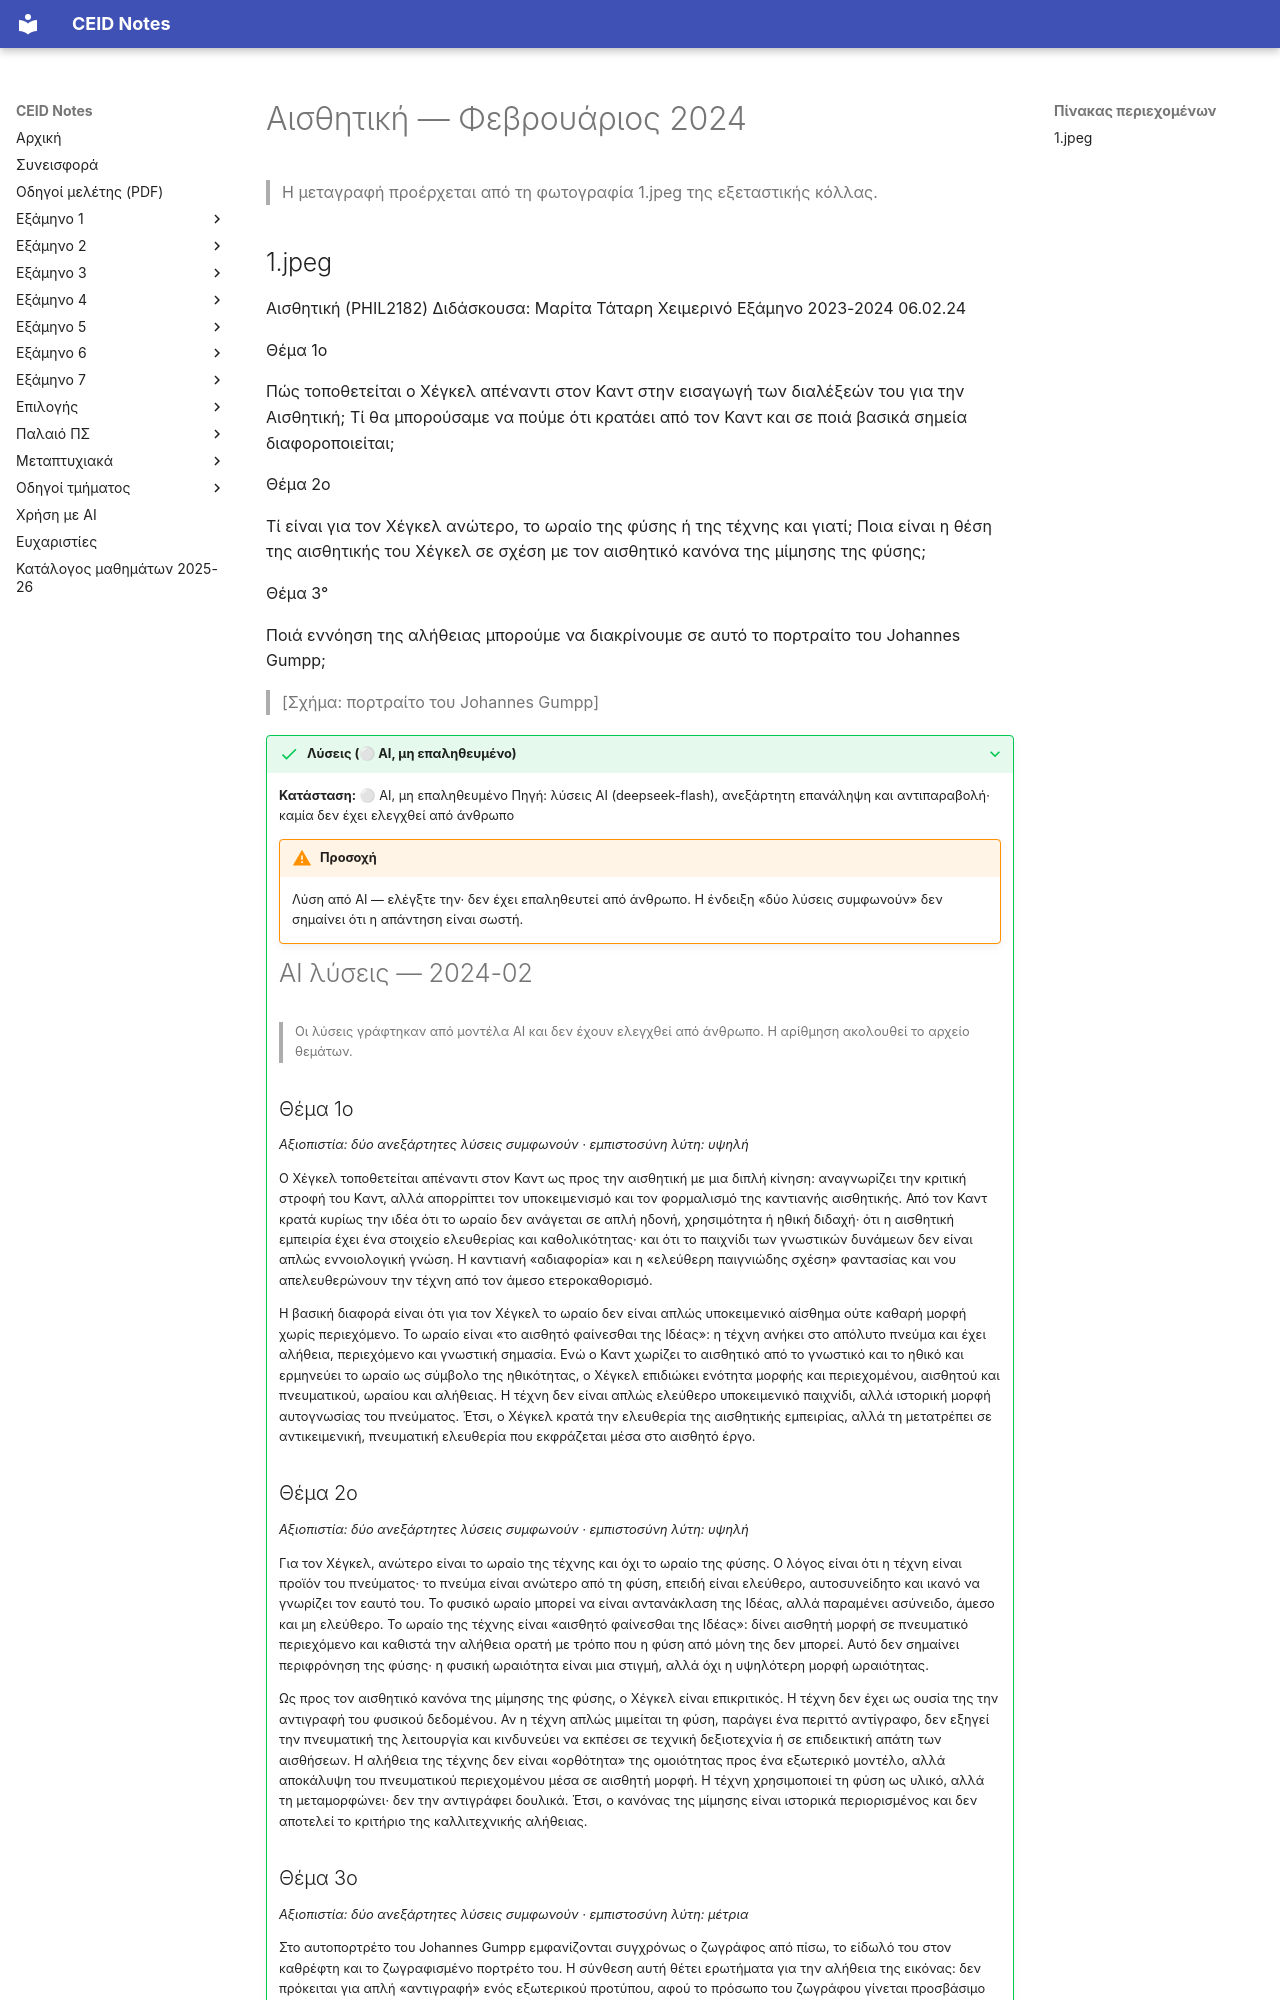

repository: kdngiorgos/ceid-notes · page: Electives (Μαθήματα Επιλογής)/Γενικής Παιδείας (General Education)/Αισθητική - CEID_ΓΠ68/Previous Exams/2024-02.html · generator: mkdocs

---
course: CEID_GP68
session: 2024-02
label: Φεβρουάριος 2024 — Χειμερινό Εξάμηνο 2023-2024
sources:
- 1.jpeg
format: open
duration_min: null
notes: Τρία θέματα ανοιχτού τύπου· φωτογραφία μίας σελίδας με υδατογράφημα λήψης, το κείμενο είναι πλήρες.
transcription: verbatim
solutions: ai-unverified
---
# Αισθητική — Φεβρουάριος 2024

> Η μεταγραφή προέρχεται από τη φωτογραφία 1.jpeg της εξεταστικής κόλλας.
